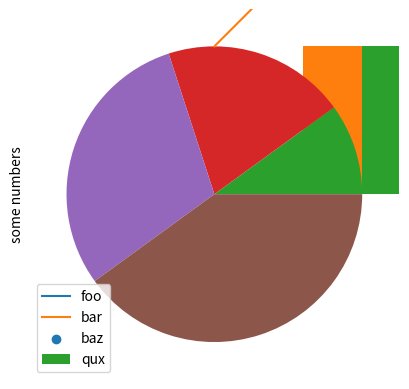

Recreate this plot in Python.
import numpy as np
import matplotlib.pyplot as plt
print("hello world !!!")

a = np.zeros(1)

print(a)



# 使用列表或者是元组创建矩阵
my_array = np.array([1, 2, 3, 4, 5])
print(my_array.shape)
print(my_array.dtype)

array1 = np.array([1, 2, 3])
array2 = np.array([4, 5, 6])

result = array1 + array2
print(result)  # 输出：[5 7 9]


matrix1 = np.array([[1, 2], [3, 4]])
matrix2 = np.array([[5, 6], [7, 8]])

result = np.dot(matrix1, matrix2)
print(result)
print(matrix1 @ matrix2)



class stu:
  def __init__(self, name):
    self.name = name
  def say(self):
    self.apple = 1  # 隐式声明成员变量
    print(self.apple)




o = stu("a")

o.say()

x = [1, 2]
y = [2, 4]

a = np.array([x, y])

a = a @ a
print(a)


plt.plot(x, y)
plt.show()





# 下面是几个plt的常用接口例子

# 绘制折线图
plt.plot([1, 2, 3, 4])
plt.ylabel('some numbers')
plt.show()

# 绘制散点图
plt.scatter(x, y)
plt.show()

# 绘制柱状图
plt.bar([1, 2, 3, 4], [1, 4, 9, 16])
plt.show()

# 绘制直方图
plt.hist([1, 2, 3, 4])
plt.show()

# 绘制饼图
plt.pie([1, 2, 3, 4])
# 标注各部分名称
plt.legend(['foo', 'bar', 'baz', 'qux'])
plt.show()

